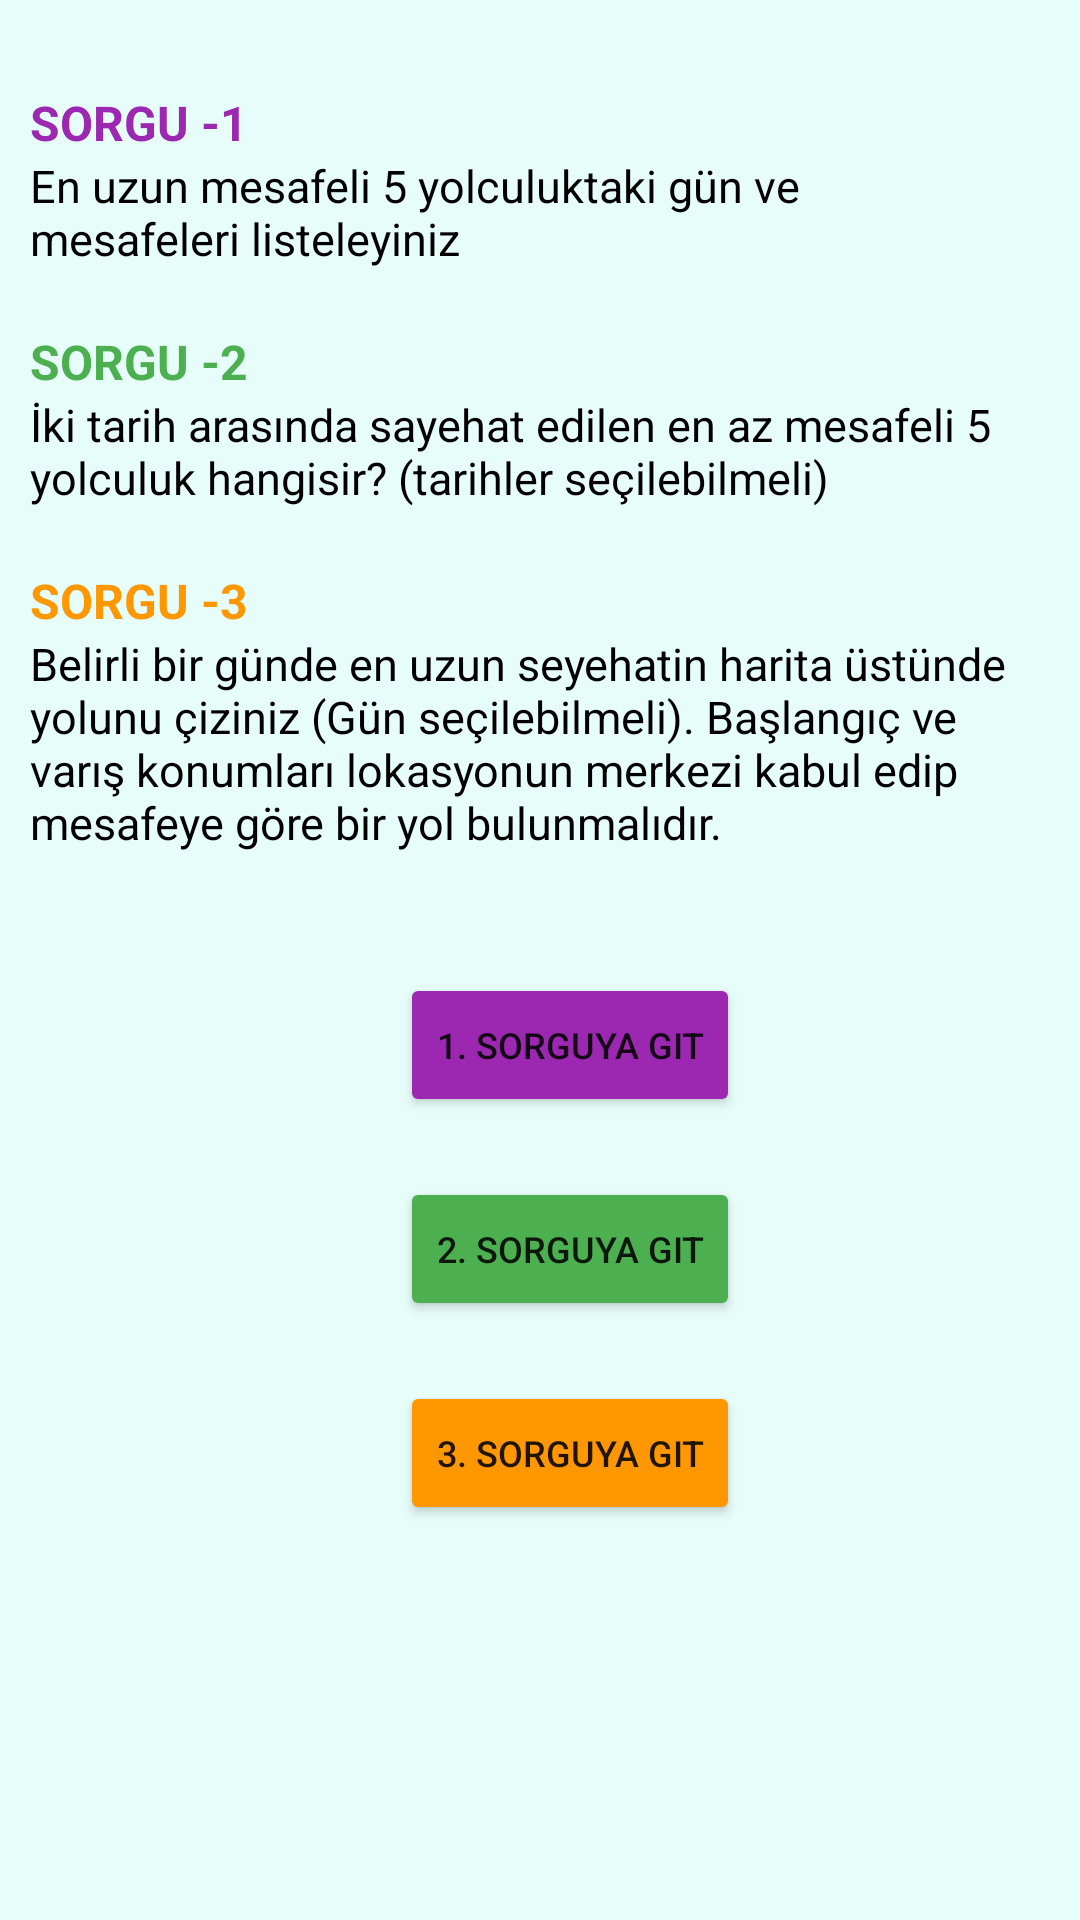

Android layout source for this screen:
<!-- AndroidManifest.xml: application theme Theme.Query -->
<!-- res/layout/activity_main.xml -->
<?xml version="1.0" encoding="utf-8"?>
<androidx.appcompat.widget.LinearLayoutCompat xmlns:android="http://schemas.android.com/apk/res/android"
    xmlns:app="http://schemas.android.com/apk/res-auto"
    xmlns:tools="http://schemas.android.com/tools"
    android:layout_width="match_parent"
    android:layout_height="match_parent"
    android:background="#E7FDFA"
    android:orientation="vertical"
    tools:context=".MainActivity">

    <LinearLayout
        android:layout_width="wrap_content"
        android:layout_height="wrap_content"
        android:layout_marginLeft="10dp"
        android:layout_marginTop="30dp"
        android:layout_marginBottom="10dp"
        android:orientation="vertical"

        >

        <TextView
            android:id="@+id/textView"
            android:layout_width="wrap_content"
            android:layout_height="wrap_content"
            android:text="SORGU -1"
            android:textColor="#9C27B0"
            android:textSize="16sp"
            android:textStyle="bold"
            tools:layout_editor_absoluteX="16dp"
            tools:layout_editor_absoluteY="57dp" />

        <TextView
            android:id="@+id/textView5"
            android:layout_width="wrap_content"
            android:layout_height="wrap_content"
            android:maxWidth="270dp"
            android:text="En uzun mesafeli 5 yolculuktaki gün ve mesafeleri listeleyiniz"
            android:textColor="#000000"
            android:textSize="15sp"
            tools:layout_editor_absoluteX="16dp"
            tools:layout_editor_absoluteY="98dp" />
    </LinearLayout>

    <LinearLayout
        android:layout_width="wrap_content"
        android:layout_height="wrap_content"
        android:layout_margin="10dp"
        android:orientation="vertical">

        <TextView
            android:id="@+id/textView2"
            android:layout_width="wrap_content"
            android:layout_height="wrap_content"
            android:text="SORGU -2"
            android:textColor="#4CAF50"
            android:textSize="16sp"
            android:textStyle="bold"
            tools:layout_editor_absoluteX="16dp"
            tools:layout_editor_absoluteY="157dp" />

        <TextView
            android:id="@+id/textView6"
            android:layout_width="wrap_content"
            android:layout_height="wrap_content"
            android:maxWidth="350dp"
            android:text="İki tarih arasında sayehat edilen en az mesafeli 5 yolculuk hangisir? (tarihler seçilebilmeli)"
            android:textColor="#000000"
            android:textSize="15sp"
            tools:layout_editor_absoluteX="16dp"
            tools:layout_editor_absoluteY="196dp" />

    </LinearLayout>

    <LinearLayout
        android:layout_width="wrap_content"
        android:layout_height="wrap_content"
        android:layout_margin="10dp"
        android:orientation="vertical">

        <TextView
            android:id="@+id/textView3"
            android:layout_width="wrap_content"
            android:layout_height="wrap_content"
            android:text="SORGU -3"
            android:textColor="#FF9800"
            android:textSize="16sp"
            android:textStyle="bold"
            tools:layout_editor_absoluteX="16dp"
            tools:layout_editor_absoluteY="270dp" />

        <TextView
            android:id="@+id/textView7"
            android:layout_width="wrap_content"
            android:layout_height="wrap_content"
            android:maxWidth="400dp"
            android:text="Belirli bir günde en uzun seyehatin harita üstünde yolunu çiziniz (Gün seçilebilmeli). Başlangıç ve varış konumları lokasyonun merkezi kabul edip mesafeye göre bir yol bulunmalıdır."
            android:textColor="#000000"
            android:textSize="15sp"
            tools:layout_editor_absoluteX="16dp"
            tools:layout_editor_absoluteY="304dp" />


    </LinearLayout>

    <Button
        android:id="@+id/Query1"
        android:layout_width="wrap_content"
        android:layout_height="wrap_content"
        android:layout_gravity="center"
        android:layout_marginLeft="10dp"
        android:layout_marginTop="30dp"
        android:layout_marginBottom="10dp"
        android:backgroundTint="#9C27B0"
        android:text="1. Sorguya Git"
        android:textSize="12sp" />

    <Button
        android:id="@+id/Query2"
        android:layout_width="wrap_content"
        android:layout_height="wrap_content"
        android:layout_gravity="center"
        android:layout_marginLeft="10dp"
        android:layout_marginTop="10dp"
        android:layout_marginBottom="10dp"
        android:backgroundTint="#4CAF50"
        android:text="2. Sorguya Git"
        android:textSize="12sp" />

    <Button
        android:id="@+id/Query3"
        android:layout_width="wrap_content"
        android:layout_height="wrap_content"
        android:layout_gravity="center"
        android:layout_marginLeft="10dp"
        android:layout_marginTop="10dp"
        android:layout_marginBottom="10dp"
        android:backgroundTint="#FF9800"
        android:text="3. Sorguya Git"
        android:textSize="12sp" />


</androidx.appcompat.widget.LinearLayoutCompat>
<!-- resources referenced by this layout -->
<resources>
  <style name="Theme.Query" parent="Theme.MaterialComponents.DayNight.DarkActionBar">
          
          <item name="colorPrimary">@color/purple_500</item>
          <item name="colorPrimaryVariant">@color/purple_700</item>
          <item name="colorOnPrimary">@color/white</item>
          
          <item name="colorSecondary">@color/teal_200</item>
          <item name="colorSecondaryVariant">@color/teal_700</item>
          <item name="colorOnSecondary">@color/black</item>
          
          <item name="android:statusBarColor" tools:targetApi="l">?attr/colorPrimaryVariant</item>
          
      </style>
  <color name="purple_500">#FF6200EE</color>
  <color name="purple_700">#FF3700B3</color>
  <color name="white">#FFFFFFFF</color>
  <color name="teal_200">#FF03DAC5</color>
  <color name="teal_700">#FF018786</color>
  <color name="black">#FF000000</color>
</resources>
